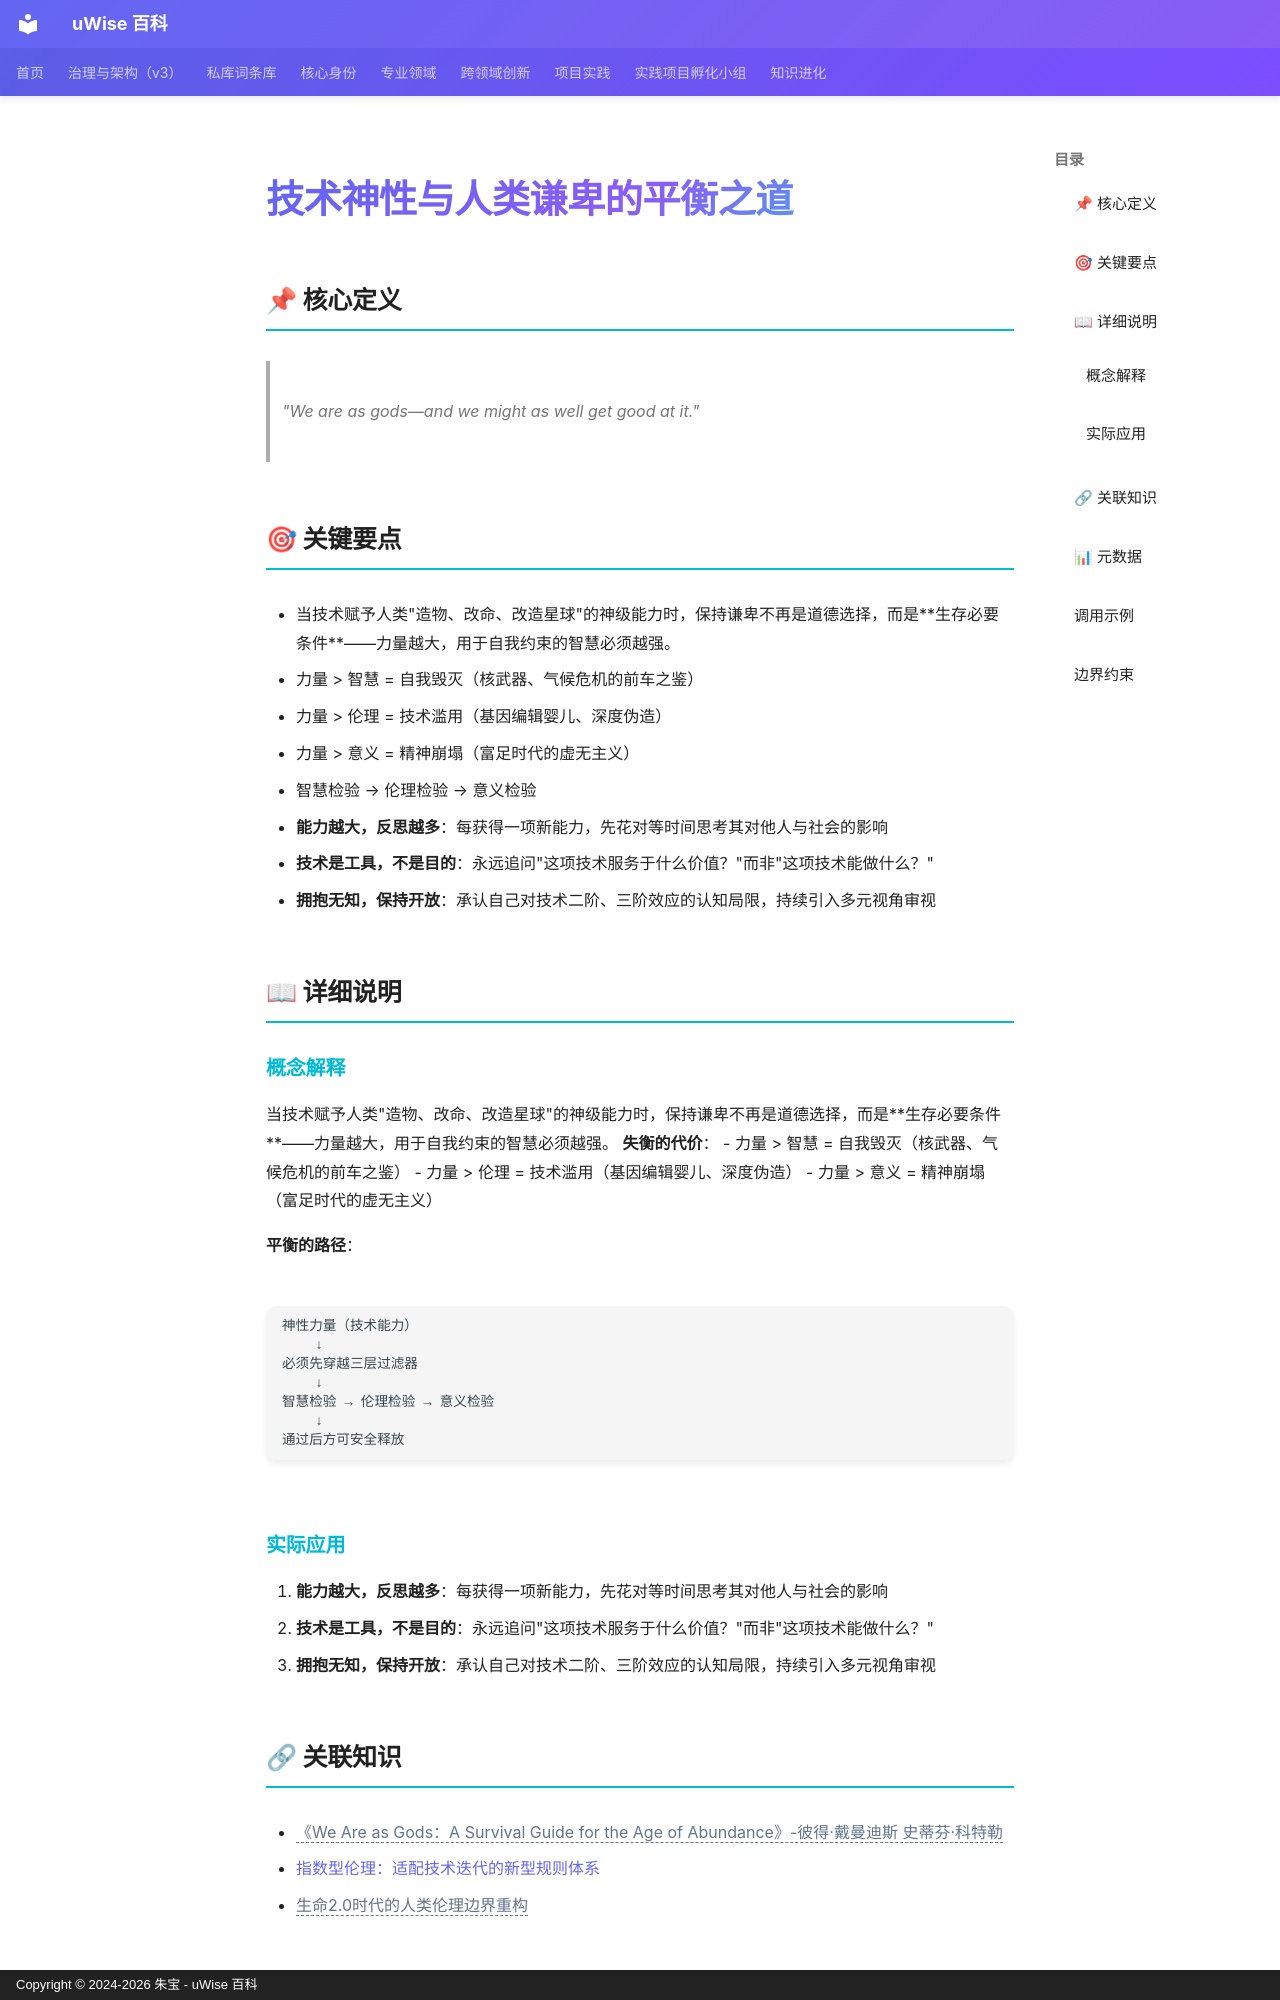

repository: zhubao315/uWise · page: vault-encyclopedia/md-3692ee84/index.html · generator: mkdocs · copyright: Copyright © 2024-2026 朱宝 - uWise 百科

---
title: "技术神性与人类谦卑的平衡之道"
description: "\"We are as gods—and we might as well get good at it.\""
---

# 技术神性与人类谦卑的平衡之道

## 📌 核心定义

> "We are as gods—and we might as well get good at it."

## 🎯 关键要点

- 当技术赋予人类"造物、改命、改造星球"的神级能力时，保持谦卑不再是道德选择，而是**生存必要条件**——力量越大，用于自我约束的智慧必须越强。
- 力量 > 智慧 = 自我毁灭（核武器、气候危机的前车之鉴）
- 力量 > 伦理 = 技术滥用（基因编辑婴儿、深度伪造）
- 力量 > 意义 = 精神崩塌（富足时代的虚无主义）
- 智慧检验 → 伦理检验 → 意义检验
- **能力越大，反思越多**：每获得一项新能力，先花对等时间思考其对他人与社会的影响
- **技术是工具，不是目的**：永远追问"这项技术服务于什么价值？"而非"这项技术能做什么？"
- **拥抱无知，保持开放**：承认自己对技术二阶、三阶效应的认知局限，持续引入多元视角审视

## 📖 详细说明

### 概念解释
当技术赋予人类"造物、改命、改造星球"的神级能力时，保持谦卑不再是道德选择，而是**生存必要条件**——力量越大，用于自我约束的智慧必须越强。
**失衡的代价**：
- 力量 > 智慧 = 自我毁灭（核武器、气候危机的前车之鉴）
- 力量 > 伦理 = 技术滥用（基因编辑婴儿、深度伪造）
- 力量 > 意义 = 精神崩塌（富足时代的虚无主义）

**平衡的路径**：
```
神性力量（技术能力）
    ↓
必须先穿越三层过滤器
    ↓
智慧检验 → 伦理检验 → 意义检验
    ↓
通过后方可安全释放
```


### 实际应用

1. **能力越大，反思越多**：每获得一项新能力，先花对等时间思考其对他人与社会的影响
2. **技术是工具，不是目的**：永远追问"这项技术服务于什么价值？"而非"这项技术能做什么？"
3. **拥抱无知，保持开放**：承认自己对技术二阶、三阶效应的认知局限，持续引入多元视角审视
